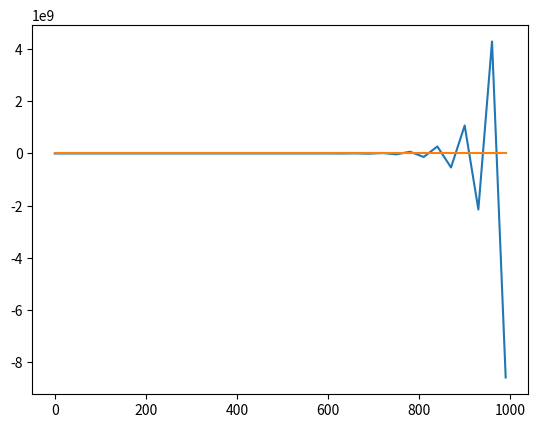

Python code for this plot:
import numpy as np
import matplotlib.pyplot as plt

x0 = 1
k = 0.1

xs = [x0]

dt = 30

t = np.arange(0, 1000, dt)

for i in range(len(t)-1):

    old_x = xs[-1]

    new_x = old_x - dt*k*old_x

    # new_x = old_x/(1 + dt*k)

    xs.append(new_x)

plt.plot(t, xs)
plt.plot(t, np.exp(-k*t))
